Photos from the image-classification dataset "datera-v2" in the GitHub repository AffrizaWildanFauzan/datera-v2. Its 30 classes are: Albizia saponaria, Dendrobium leonis, Dracaena trifasciata, Echinodorus radican, Gymnocalycium, Hopea bilitonensis, Impatiens walleriana, Lagerstroemia speciosa, Ixora acuminata, Monstera adansonii, Nepenthes sumatrana, Alocasia Black Velvet, Nepenthes reinwardtiana, Ochna kirkii, Philodendron Lemon, Portulaca sp, Quassia amara, Reutealis trisperma, Rosa sp, Russelia equisetiformis, Syzygium myrtifolium, Tabernaemontana corymbosa, Anacampseros rufescens Sunrise, 3 apocynacaea, Areca catechu, Catharanthus roseus, Ceiba pentandra, Cuphea hyssopifolia, Cymbidium bicolor, Dendrobium Uthai White.

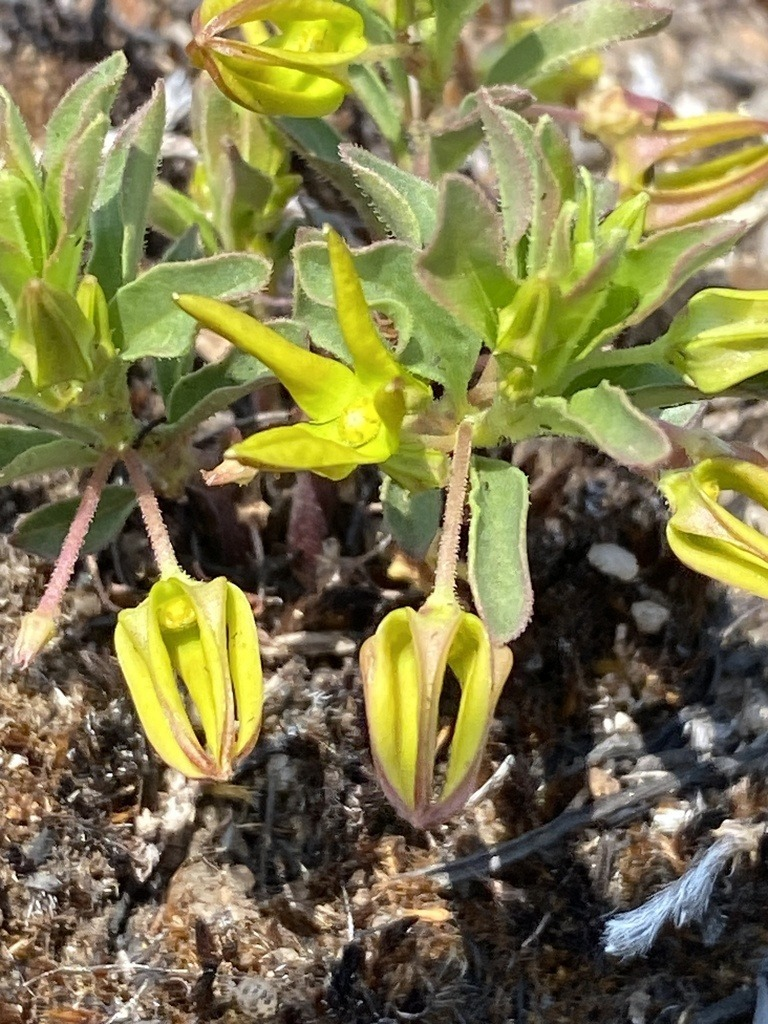
Label: 3 apocynacaea

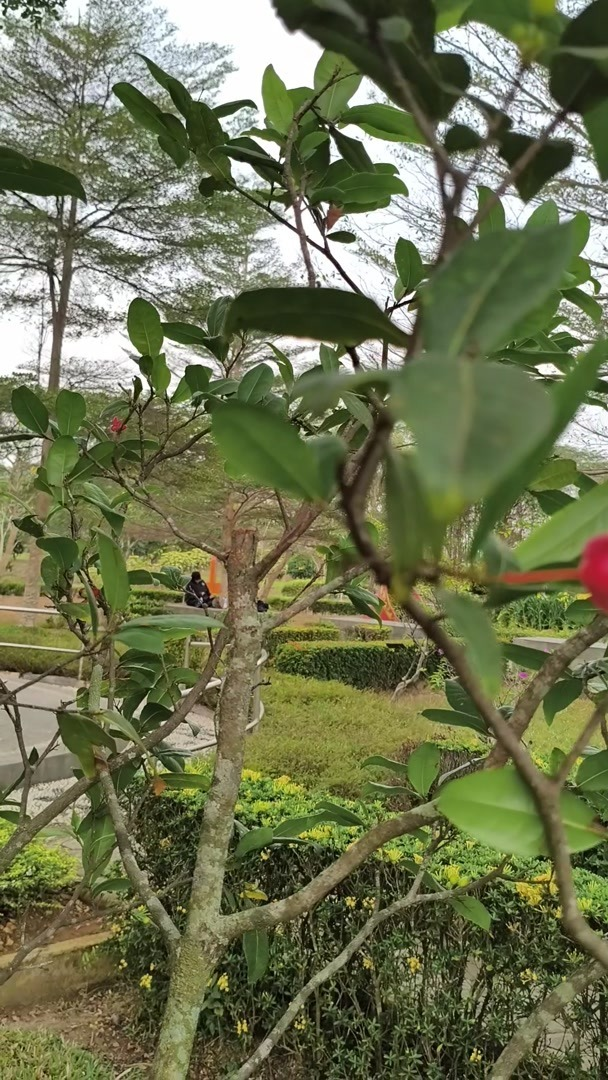
Label: Ochna kirkii

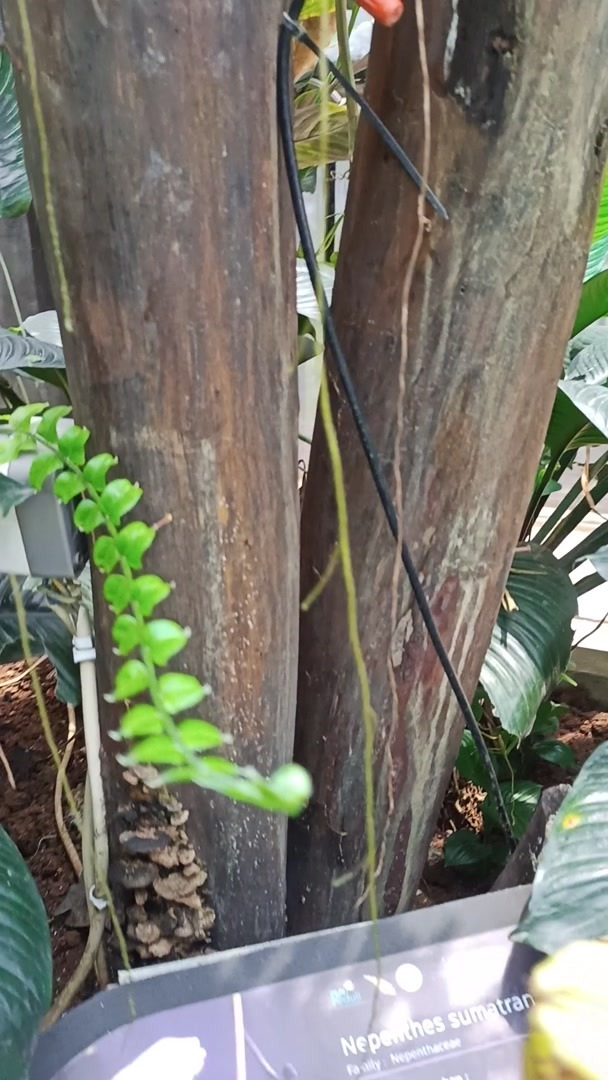
Label: Nepenthes sumatrana

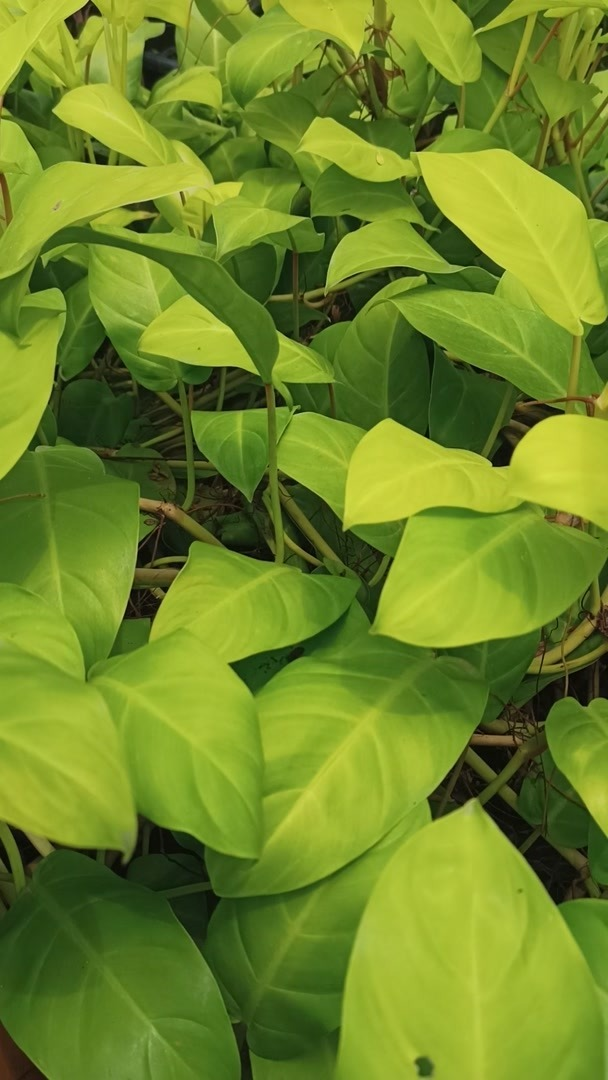
Label: Philodendron Lemon

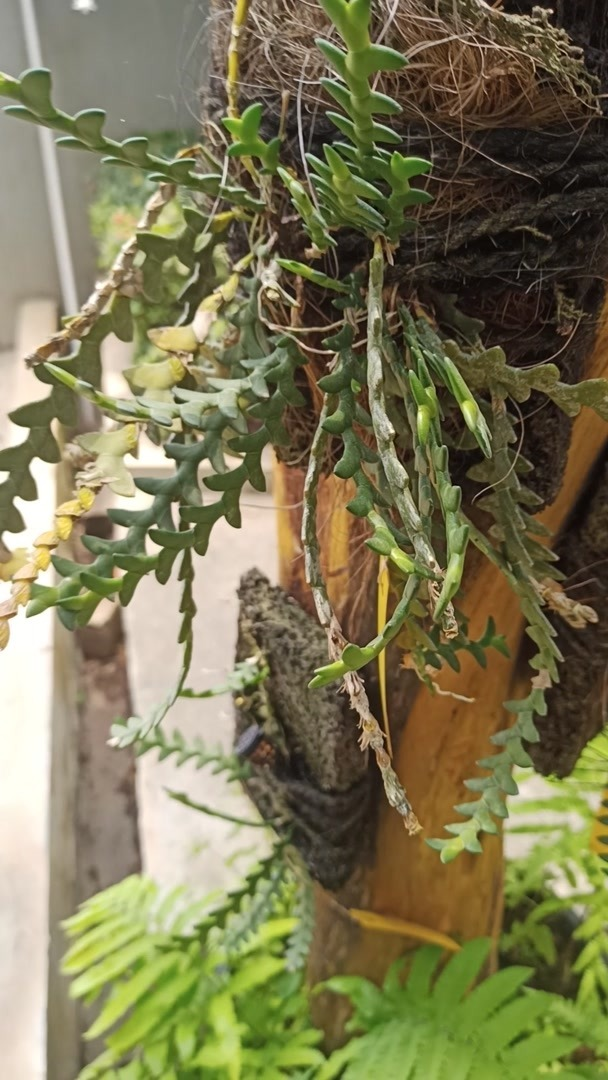
Label: Dendrobium leonis

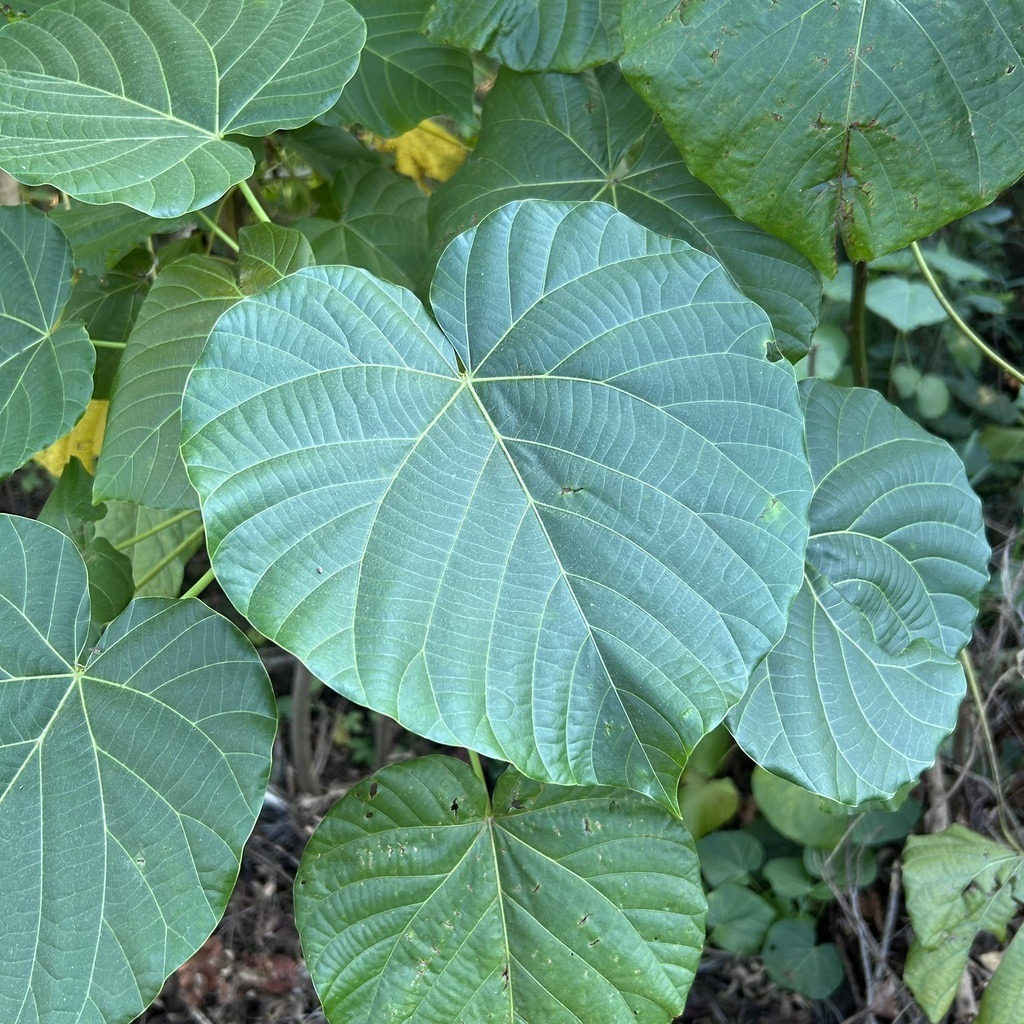
Label: Reutealis trisperma
